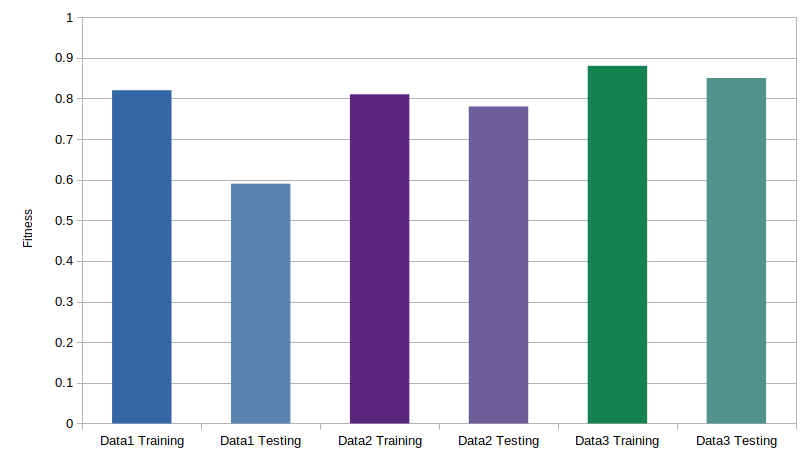

The table this chart was drawn from, first rows:
Label, Value
Data1 Train, 0.82
Data1 Test, 0.59
Data2 Train, 0.81
Data2 Test, 0.78
Data3 Train, 0.88
Data3 Test, 0.85
